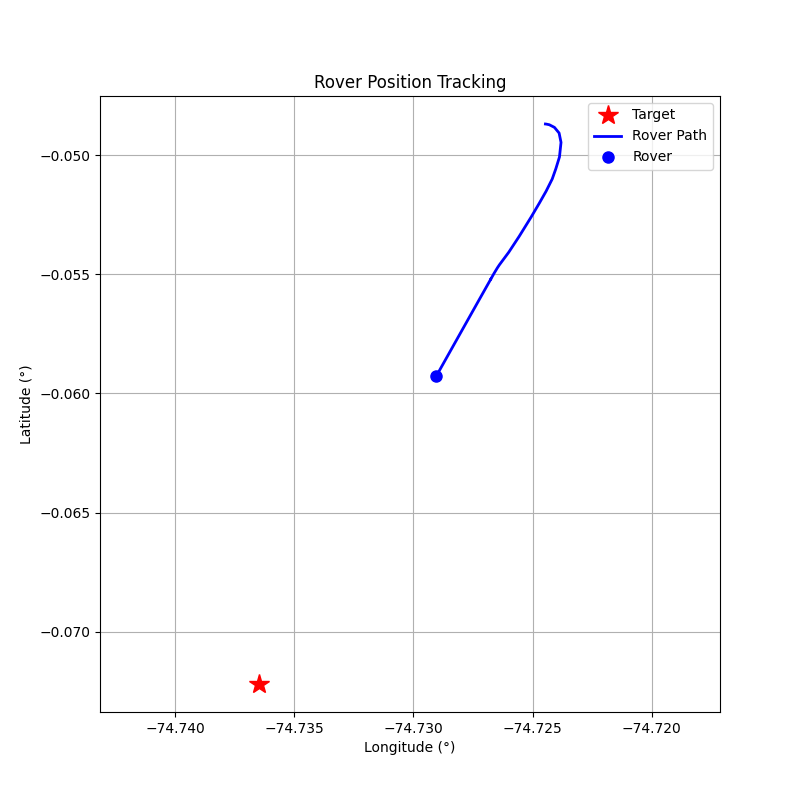

Data behind this chart, as committed beside it:
step, timestamp, distance_m, forward_m, right_m, speed_mps, bearing_deg, tool, throttle, steer, brake_strength, duration_s, overridden_by_safety
0, 1774898606, 276.5, -124.2, 247.0, 0.01, 116.7, drive, 0.2, 1.0, 0, 0.5, False
1, 1774898608, 276.6, -109.5, 254, 0.58, 113.3, drive, 0.2, 1.0, 0, 0.5, False
2, 1774898610, 277, -54.25, 271.6, 1.11, 101.3, drive, 0.2, 1.0, 0, 0.5, False
3, 1774898612, 277, 44.99, 273.3, 1.59, 80.65, drive, 0.2, 1.0, 0, 0.5, False
4, 1774898614, 275.8, 160.1, 224.6, 2.0, 54.52, drive, 0.2, 0.5, 0, 1.0, False
5, 1774898616, 272.6, 237.3, 134, 2.52, 29.45, drive, 0.3, 0.3, 0, 1.0, False
6, 1774898618, 266.7, 258, 67.28, 3.3, 14.61, brake, 0, 0, 10, 0.1, False
7, 1774898620, 261.3, 254.9, 57.51, 2.15, 12.71, drive, 0.2, 0.2, 0, 1.0, False
8, 1774898622, 256.7, 255.3, 26.48, 2.67, 5.92, drive, 0.4, 0.1, 0, 1.0, False
9, 1774898624, 250.7, 250.7, 2.48, 3.72, 0.57, brake, 0, 0, 10, 0.1, False
10, 1774898626, 244.7, 244.7, -0.39, 2.91, -0.09, brake, 0, 0, 10, 0.1, False
11, 1774898628, 237.5, 237.4, -6.8, 4.04, -1.64, brake, 0, 0, 20, 0.1, False
12, 1774898630, 227.6, 227.2, -13.27, 4.33, -3.34, brake, 0, 0, 30, 0.1, False
13, 1774898632, 219.2, 218, -22.54, 3.44, -5.9, brake, 0, 0, 40, 0.1, False
14, 1774898634, 212.4, 211.6, -18.77, 0.65, -5.07, drive, 0.2, -0.2, 0, 1.0, False
15, 1774898636, 210.8, 210.6, -9.52, 1.21, -2.59, drive, 0.3, -0.1, 0, 1.0, False
16, 1774898638, 207.8, 207.8, -0.08, 2.05, -0.02, brake, 0, 0, 20, 0.2, False
17, 1774898640, 205, 205, 1.22, 0.1, 0.34, brake, 0, 0, 80, 0.5, False
18, 1774898642, 205.1, 205.1, 1.19, 0.01, 0.33, brake, 0, 0, 80, 0.5, False
19, 1774898644, 205.1, 205.1, 1.19, 0.0, 0.33, drive, 0.0, 0.0, 0, 1.0, False
20, 1774898646, 205.1, 205.1, 1.2, 0.01, 0.33, drive, 0.0, 0.0, 0, 1.0, False
21, 1774898648, 205.1, 205.1, 1.2, 0.01, 0.33, drive, 0.0, 0.0, 0, 1.0, False
22, 1774898650, 205, 205, 1.2, 0.02, 0.34, drive, 0.0, 0.0, 0, 1.0, False
23, 1774898652, 205, 205, 1.2, 0.02, 0.34, drive, 0.0, 0.0, 0, 1.0, False
24, 1774898654, 204.9, 204.9, 1.21, 0.03, 0.34, drive, 0.0, 0.0, 0, 1.0, False
25, 1774898655, 204.9, 204.9, 1.21, 0.03, 0.34, drive, 0.0, 0.0, 0, 1.0, False
26, 1774898658, 204.8, 204.8, 1.22, 0.04, 0.34, drive, 0.0, 0.0, 0, 1.0, False
27, 1774898662, 204.7, 204.7, 1.23, 0.04, 0.34, drive, 0.0, 0.0, 0, 1.0, False
28, 1774898664, 204.5, 204.5, 1.24, 0.06, 0.35, drive, 0.0, 0.0, 0, 1.0, False
29, 1774898666, 204.4, 204.4, 1.25, 0.06, 0.35, drive, 0.0, 0.0, 0, 1.0, False
30, 1774898668, 204.3, 204.3, 1.25, 0.07, 0.35, drive, 0.0, 0.0, 0, 1.0, False
31, 1774898670, 204.1, 204.1, 1.25, 0.07, 0.35, drive, 0.0, 0.0, 0, 1.0, False
32, 1774898672, 204, 204, 1.26, 0.08, 0.35, drive, 0.0, 0.0, 0, 1.0, False
33, 1774898674, 203.8, 203.8, 1.26, 0.08, 0.35, drive, 0.0, 0.0, 0, 1.0, False
34, 1774898676, 203.6, 203.6, 1.27, 0.09, 0.36, drive, 0.0, 0.0, 0, 1.0, False
35, 1774898678, 203.4, 203.4, 1.28, 0.1, 0.36, drive, 0.0, 0.0, 0, 1.0, False
36, 1774898680, 203.2, 203.2, 1.28, 0.1, 0.36, drive, 0.0, 0.0, 0, 1.0, False
37, 1774898682, 203, 203, 1.28, 0.11, 0.36, drive, 0.0, 0.0, 0, 1.0, False
38, 1774898684, 202.8, 202.8, 1.29, 0.11, 0.36, drive, 0.0, 0.0, 0, 1.0, False
39, 1774898686, 202.6, 202.6, 1.29, 0.12, 0.37, drive, 0.0, 0.0, 0, 1.0, False
40, 1774898688, 202.4, 202.4, 1.3, 0.12, 0.37, drive, 0.0, 0.0, 0, 1.0, False
41, 1774898690, 202.1, 202.1, 1.3, 0.13, 0.37, drive, 0.0, 0.0, 0, 1.0, False
42, 1774898692, 201.8, 201.8, 1.31, 0.13, 0.37, drive, 0.0, 0.0, 0, 1.0, False
43, 1774898694, 201.6, 201.6, 1.31, 0.14, 0.37, drive, 0.0, 0.0, 0, 1.0, False
44, 1774898696, 201.3, 201.3, 1.32, 0.14, 0.38, drive, 0.0, 0.0, 0, 1.0, False
45, 1774898698, 201, 201, 1.32, 0.15, 0.38, drive, 0.0, 0.0, 0, 1.0, False
46, 1774898700, 200.7, 200.7, 1.33, 0.16, 0.38, drive, 0.0, 0.0, 0, 1.0, False
47, 1774898702, 200.4, 200.4, 1.33, 0.16, 0.38, drive, 0.0, 0.0, 0, 1.0, False
48, 1774898704, 200.1, 200, 1.34, 0.17, 0.38, drive, 0.0, 0.0, 0, 1.0, False
49, 1774898707, 199.6, 199.6, 1.34, 0.17, 0.38, drive, 0.0, 0.0, 0, 1.0, False
50, 1774898709, 199.2, 199.2, 1.34, 0.18, 0.39, drive, 0.0, 0.0, 0, 1.0, False
51, 1774898711, 198.8, 198.8, 1.35, 0.19, 0.39, drive, 0.0, 0.0, 0, 1.0, False
52, 1774898713, 198.4, 198.4, 1.35, 0.19, 0.39, drive, 0.0, 0.0, 0, 1.0, False
53, 1774898715, 198, 198, 1.35, 0.2, 0.39, drive, 0.0, 0.0, 0, 1.0, False
54, 1774898717, 197.6, 197.6, 1.35, 0.2, 0.39, drive, 0.0, 0.0, 0, 1.0, False
55, 1774898719, 197.2, 197.2, 1.36, 0.21, 0.39, drive, 0.0, 0.0, 0, 1.0, False
56, 1774898721, 196.8, 196.8, 1.36, 0.21, 0.4, drive, 0.0, 0.0, 0, 1.0, False
57, 1774898723, 196.3, 196.3, 1.36, 0.22, 0.4, drive, 0.0, 0.0, 0, 1.0, False
58, 1774898725, 195.9, 195.9, 1.37, 0.22, 0.4, drive, 0.0, 0.0, 0, 1.0, False
59, 1774898727, 195.4, 195.4, 1.37, 0.23, 0.4, drive, 0.0, 0.0, 0, 1.0, False
... 41 more rows
